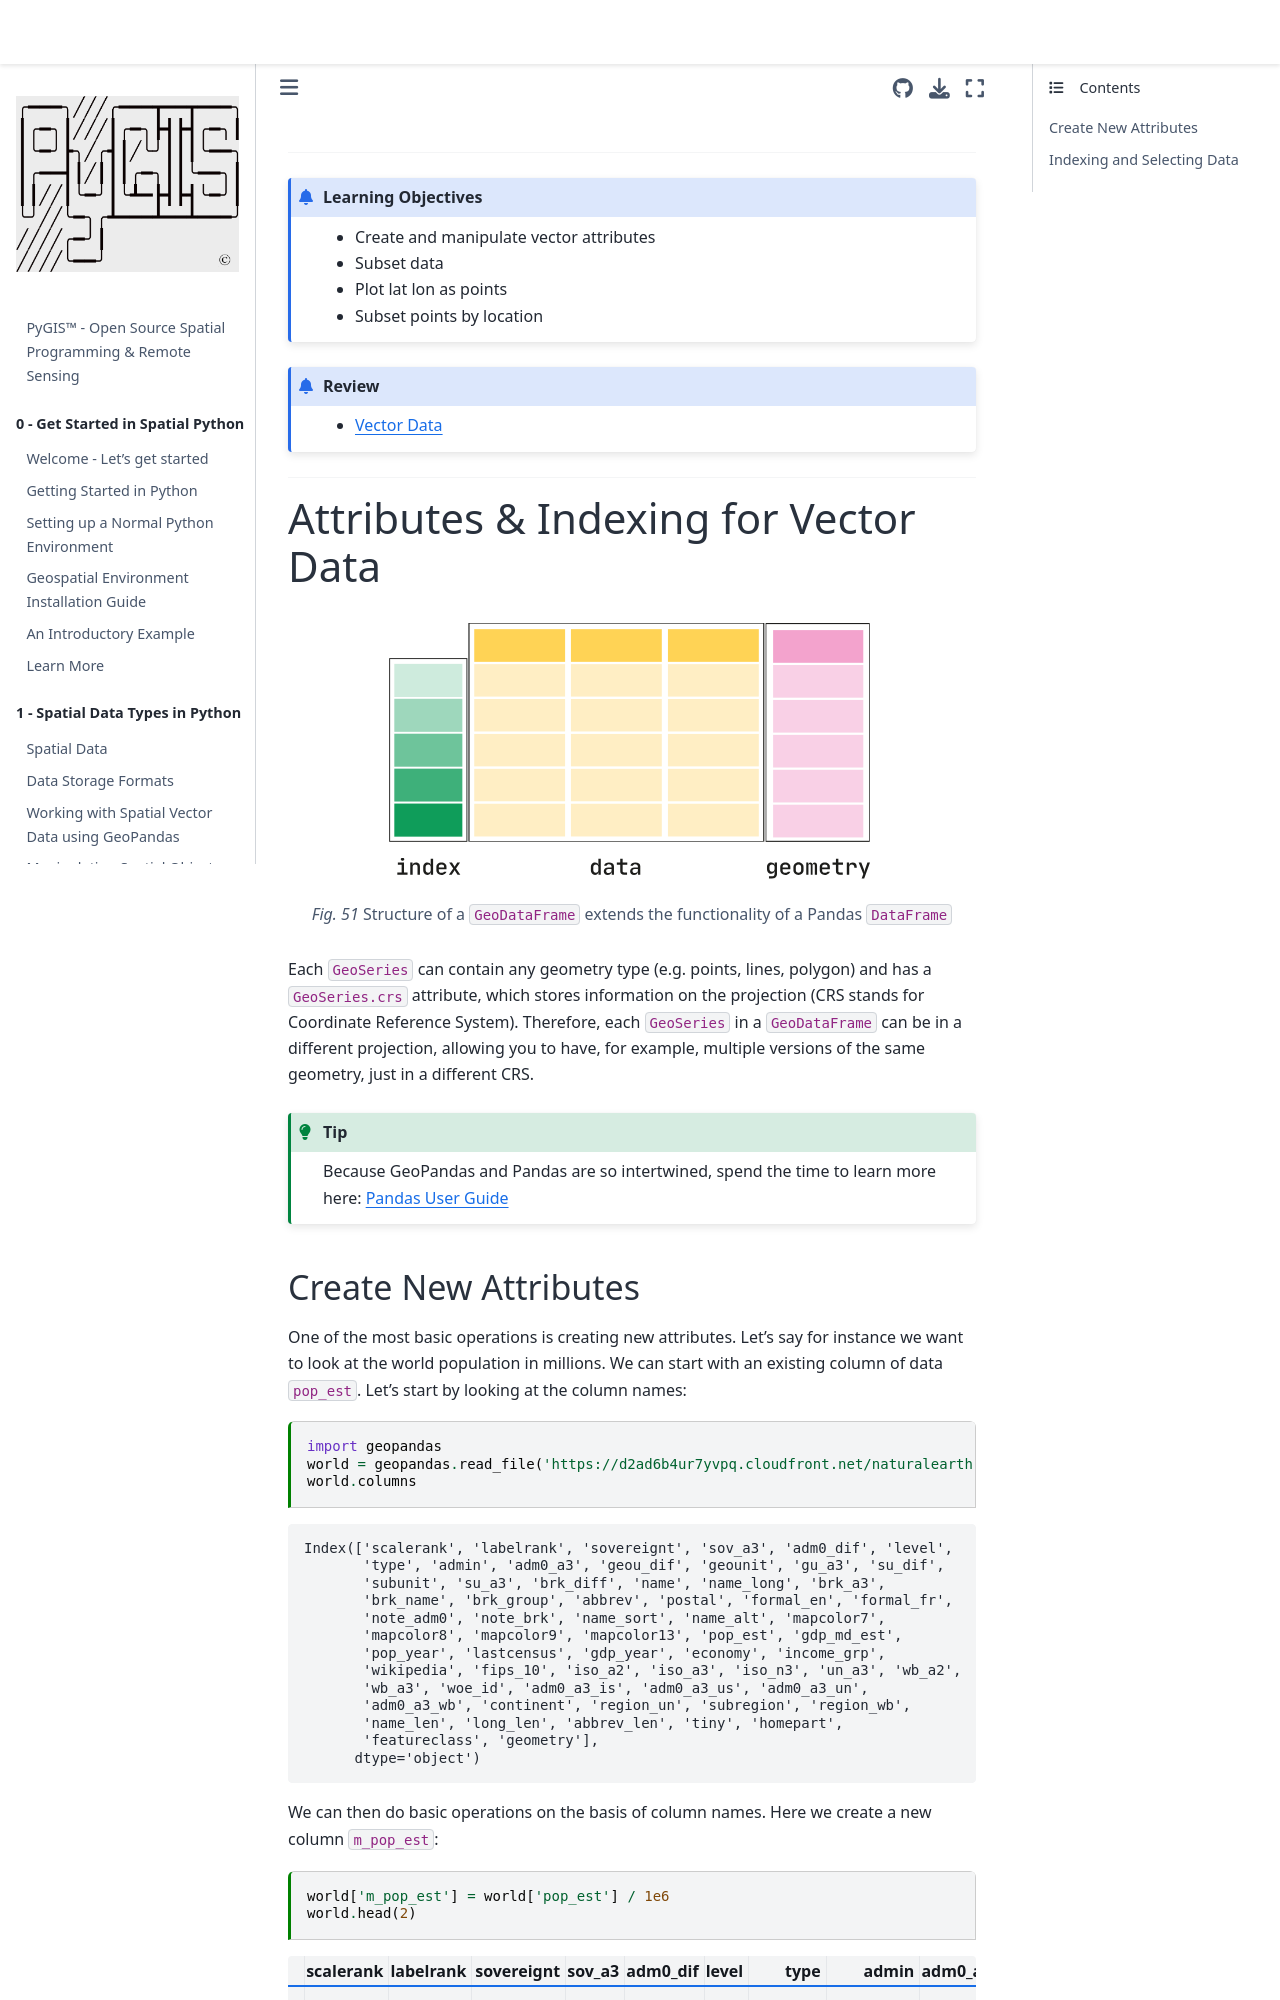

repository: mmann1123/pyGIS · page: docs/e_attributes.html · generator: jekyll

---
jupytext:
  text_representation:
    extension: .md
    format_name: myst
kernelspec:
  display_name: Python 3
  language: python
  name: python3
myst:
  html_meta:
    "description lang=en": "Learn how to change, subset, and plot vector data (shapefile) attribute data. This includes an example of plotting latitude longitude data as well as subsetting (indexing) by location."
    "description lang=fr": "Apprenez à modifier, sous-ensemble et tracer des données attributaires de données vectorielles (fichier de formes). Cela inclut un exemple de traçage des données de longitude de latitude ainsi que le sous-ensemble (indexation) par emplacement."
    "description lang=es": "Aprenda a cambiar, crear subconjuntos y trazar datos de atributos de datos vectoriales (shapefile). Esto incluye un ejemplo de trazado de datos de latitud y longitud, así como subconjuntos (indexación) por ubicación."
    "keywords": "spatial, attribute data, subset,  shapefile"
    "property=og:locale": "en_US"
---

(e_attributes)=
 

----------------

```{admonition} Learning Objectives
* Create and manipulate vector attributes
* Subset data
* Plot lat lon as points
* Subset points by location
```
```{admonition} Review
* [Vector Data](c_vectors.md)
```
----------------


# Attributes & Indexing for Vector Data

```{figure} ../_static/c_data_types/dataframe.svg
:name: vector properties 
Structure of a `GeoDataFrame` extends the functionality of a Pandas `DataFrame`
```

Each `GeoSeries` can contain any geometry type (e.g. points, lines, polygon) and has a `GeoSeries.crs` attribute, which stores information on the projection (CRS stands for Coordinate Reference System). Therefore, each `GeoSeries` in a `GeoDataFrame` can be in a different projection, allowing you to have, for example, multiple versions of the same geometry, just in a different CRS.


```{tip}  Because GeoPandas and Pandas are so intertwined, spend the time to learn more here: [Pandas User Guide](https://pandas.pydata.org/pandas-docs/stable/user_guide/index.html)
```
